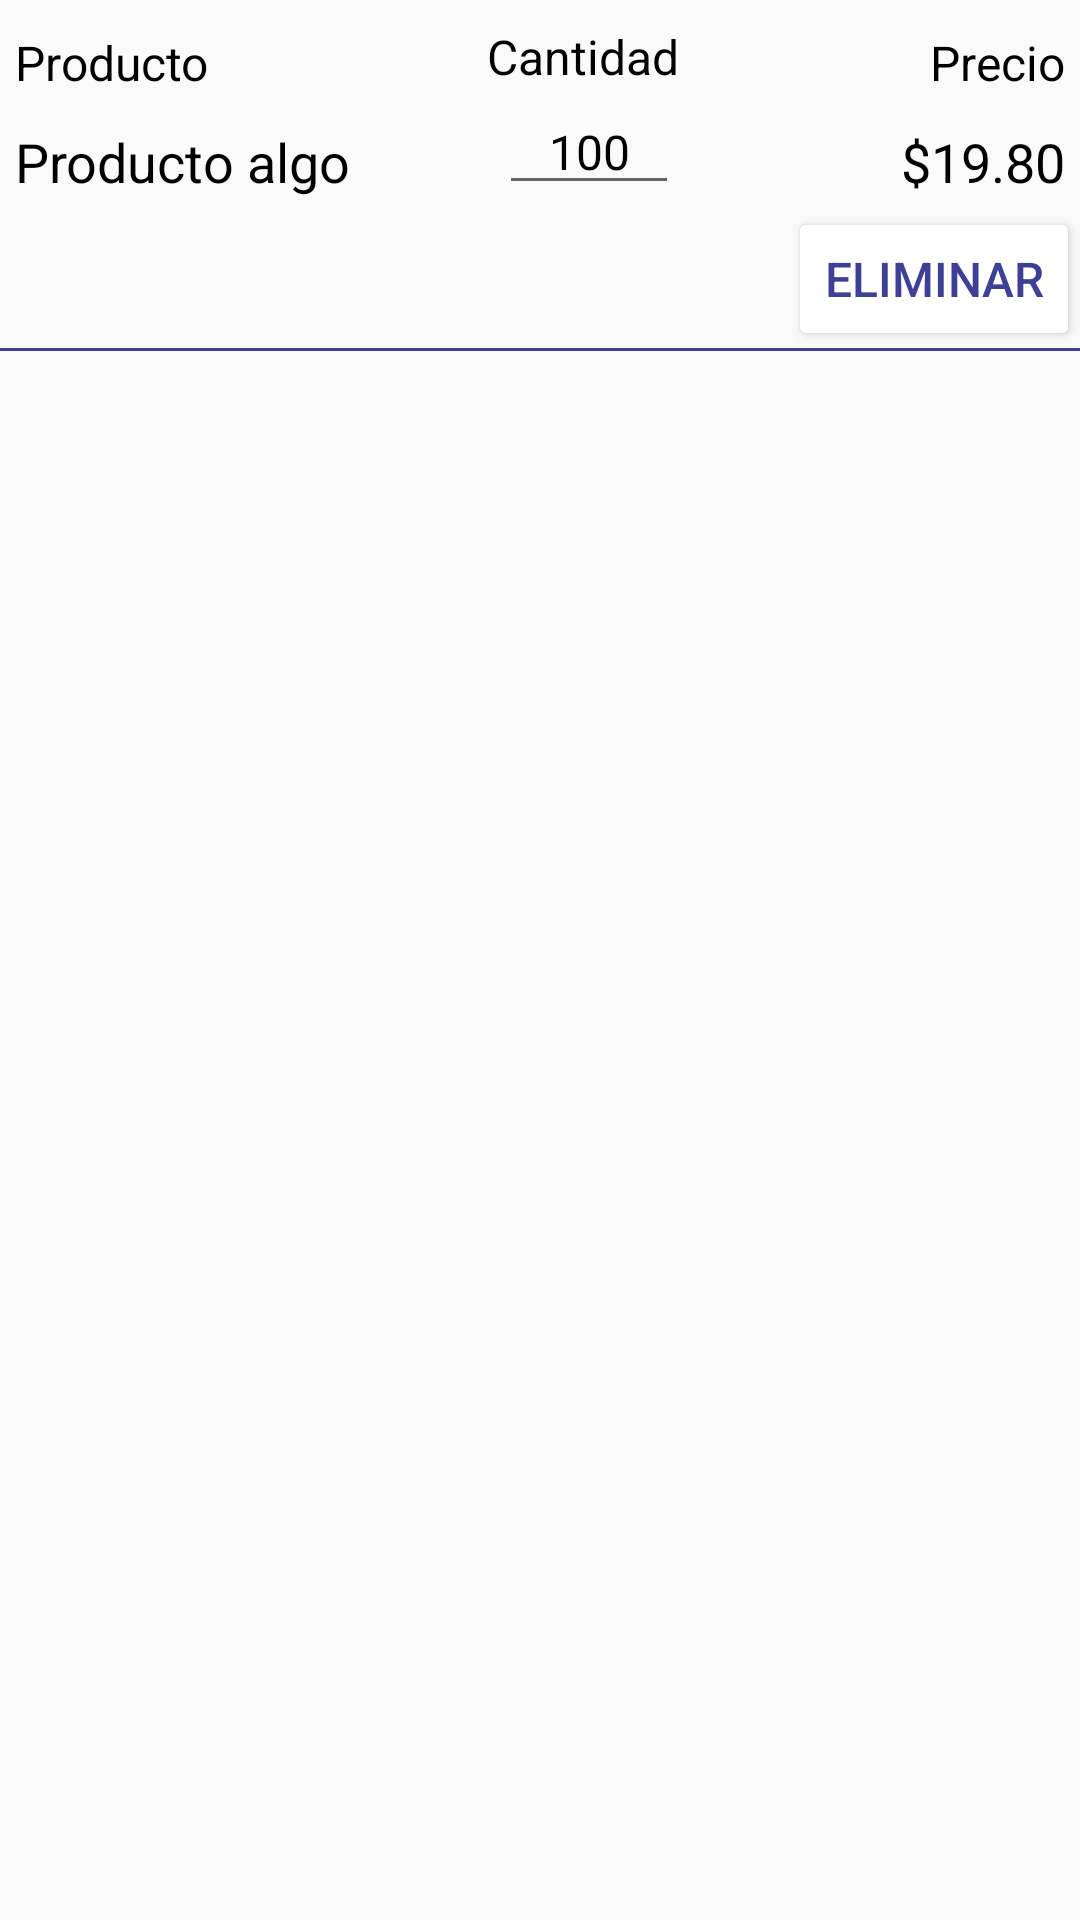

Layout XML and referenced resources for this Android screen:
<!-- AndroidManifest.xml: application theme Theme.TransmisionDigital -->
<!-- res/layout/list_element_products.xml -->
<?xml version="1.0" encoding="utf-8"?>
<androidx.constraintlayout.widget.ConstraintLayout xmlns:android="http://schemas.android.com/apk/res/android"
    xmlns:app="http://schemas.android.com/apk/res-auto"
    android:layout_width="match_parent"
    android:layout_height="wrap_content"
    android:layout_marginStart="25dp"
    android:layout_marginEnd="25dp">

    <TextView
        android:id="@+id/textViewProduct"
        android:layout_width="wrap_content"
        android:layout_height="wrap_content"
        android:layout_marginLeft="5dp"
        android:layout_marginTop="10dp"
        android:text="Producto"
        android:textColor="@color/black"
        android:textSize="16dp"
        app:layout_constraintStart_toStartOf="parent"
        app:layout_constraintTop_toTopOf="parent" />

    <TextView
        android:id="@+id/textViewCantidad"
        android:layout_width="wrap_content"
        android:layout_height="wrap_content"
        android:layout_marginLeft="5dp"
        android:layout_marginTop="8dp"
        android:text="Cantidad"
        android:textColor="@color/black"
        android:textSize="16dp"
        app:layout_constraintEnd_toStartOf="@+id/btnDelete"
        app:layout_constraintHorizontal_bias="0.708"
        app:layout_constraintStart_toEndOf="@+id/textViewProduct"
        app:layout_constraintTop_toTopOf="parent" />

    <TextView
        android:id="@+id/textViewProductEdit"
        android:layout_width="120dp"
        android:layout_height="wrap_content"
        android:layout_marginLeft="5dp"
        android:layout_marginTop="10dp"
        android:ellipsize="end"
        android:maxLines="3"
        android:singleLine="false"
        android:text="Producto algo"
        android:textColor="@color/black"
        android:textSize="18sp"
        app:layout_constraintStart_toStartOf="parent"
        app:layout_constraintTop_toBottomOf="@+id/textViewProduct" />

    <EditText
        android:id="@+id/textViewCantidadEdit"
        android:layout_width="60dp"
        android:layout_height="wrap_content"
        android:layout_marginLeft="5dp"
        android:gravity="center"
        android:inputType="number"
        android:text="100"
        android:textColor="@color/black"
        android:textSize="16dp"
        app:layout_constraintEnd_toStartOf="@+id/btnDelete"
        app:layout_constraintStart_toEndOf="@+id/textViewProductEdit"
        app:layout_constraintTop_toBottomOf="@+id/textViewCantidad" />


    <Button
        android:id="@+id/btnDelete"
        android:layout_width="wrap_content"
        android:layout_height="wrap_content"
        android:backgroundTint="@color/white"
        android:text="Eliminar"
        android:textColor="@color/baseColor"
        android:textSize="16dp"
        app:layout_constraintBottom_toBottomOf="@+id/bottomLine"
        app:layout_constraintEnd_toEndOf="parent"
        />

    <TextView
        android:id="@+id/textViewPrice"
        android:layout_width="wrap_content"
        android:layout_height="wrap_content"
        android:layout_marginRight="5dp"
        android:layout_marginTop="10dp"
        android:ellipsize="end"
        android:maxLines="3"
        android:singleLine="false"
        android:text="Precio"
        android:textColor="@color/black"
        android:textSize="16dp"
        app:layout_constraintEnd_toEndOf="parent"
        app:layout_constraintTop_toTopOf="parent" />

    <TextView
        android:id="@+id/textViewPriceEdit"
        android:layout_width="wrap_content"
        android:layout_height="wrap_content"
        android:layout_marginRight="5dp"
        android:layout_marginTop="10dp"
        android:ellipsize="end"
        android:maxLines="3"
        android:singleLine="false"
        android:text="$19.80"
        android:textColor="@color/black"
        android:textSize="18dp"
        app:layout_constraintEnd_toEndOf="parent"
        app:layout_constraintTop_toBottomOf="@+id/textViewPrice" />


    <View
        android:id="@+id/bottomLine"
        android:layout_width="match_parent"
        android:layout_height="1dp"
        android:layout_marginTop="50dp"
        android:background="@color/baseColor"
        app:layout_constraintTop_toBottomOf="@+id/textViewPriceEdit" />


</androidx.constraintlayout.widget.ConstraintLayout>
<!-- resources referenced by this layout -->
<resources>
  <color name="baseColor">#3E4095</color>
  <color name="black">#FF000000</color>
  <color name="white">#FFFFFFFF</color>
  <style name="Theme.TransmisionDigital" parent="Base.Theme.TransmisionDigital" />
  <style name="Base.Theme.TransmisionDigital" parent="Theme.AppCompat.Light.NoActionBar">
          
          
      </style>
</resources>
